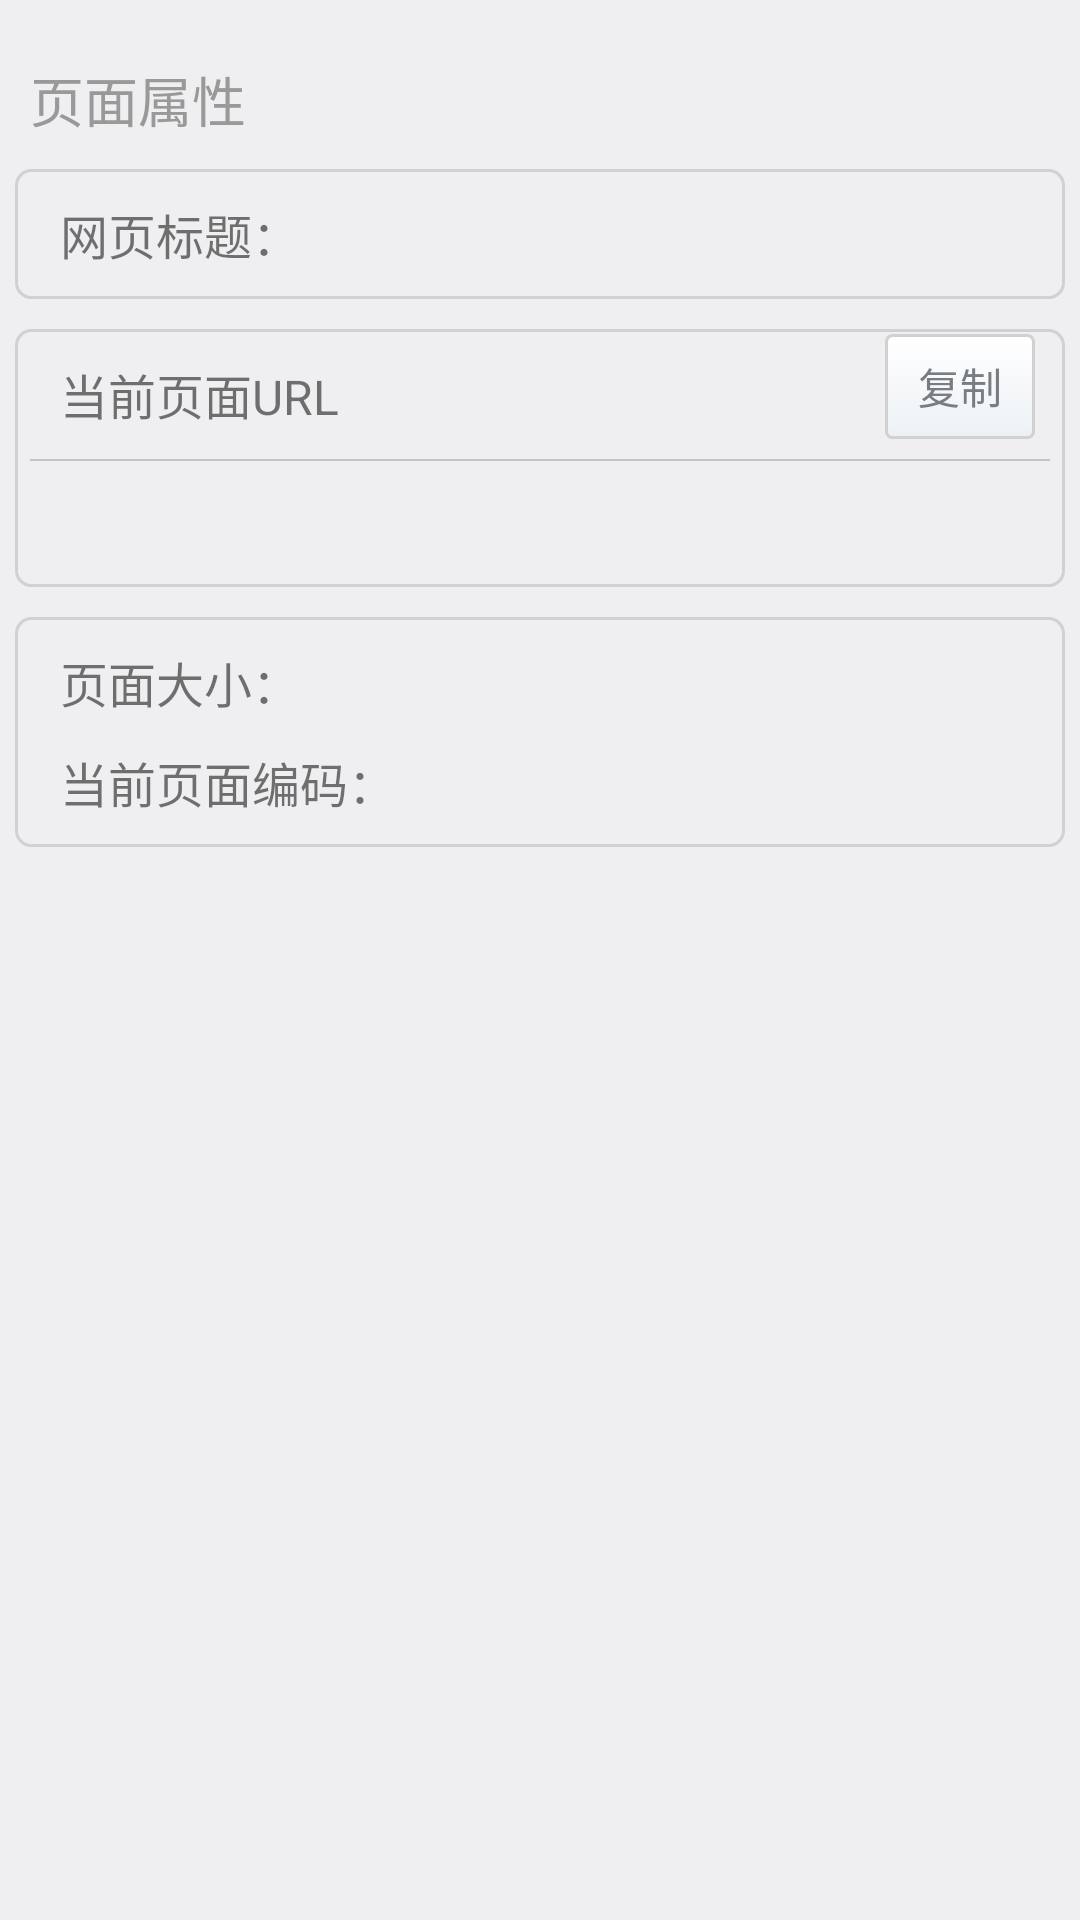

Reconstruct the res/layout file that produces this screen, plus the resources it refers to.
<!-- AndroidManifest.xml: application theme AppTheme -->
<!-- res/layout/activity_pageattr.xml -->
<LinearLayout xmlns:android="http://schemas.android.com/apk/res/android"
    android:layout_width="match_parent"
    android:layout_height="match_parent"
    android:background="#EFEFF1"
    android:orientation="vertical" >

    <FrameLayout
        android:id="@+id/activity_pageattr_pageName"
        android:layout_width="match_parent"
        android:layout_height="wrap_content"
        android:background="#EFEFF1" >

        <TextView
            android:id="@+id/activity_pageattr_pageName_text"
            android:layout_width="wrap_content"
            android:layout_height="wrap_content"
            android:text="@string/pageAttr"
            android:textColor="#999999"
            android:textSize="18sp"
            android:layout_marginTop="20dp"
            android:layout_marginLeft="10dp"
            android:layout_marginBottom="5dp"/>
    </FrameLayout>

    <ScrollView
        android:id="@+id/ScrollView"
        android:layout_width="fill_parent"
        android:layout_height="fill_parent" >

        <LinearLayout
            android:id="@+id/activity_pageattr_content"
            android:layout_width="match_parent"
            android:layout_height="wrap_content"
            android:orientation="vertical" >

            <LinearLayout
                android:id="@+id/activity_pageattr_title"
                android:layout_width="match_parent"
                android:layout_height="wrap_content"
                android:layout_margin="5dp"
                android:background="@drawable/attr_back"
                android:orientation="horizontal" >

                <TextView
                    android:id="@+id/activity_pageattr_title_key"
                    android:layout_width="0dp"
                    android:layout_height="wrap_content"
                    android:layout_marginBottom="10dp"
                    android:layout_marginLeft="15dp"
                    android:layout_marginTop="10dp"
                    android:layout_weight="0.3"
                    android:text="@string/webPageTitle"
                    android:textSize="16sp" />

                <TextView
                    android:id="@+id/activity_pageattr_title_value"
                    android:layout_width="0dp"
                    android:layout_height="wrap_content"
                    android:layout_marginBottom="10dp"
                    android:layout_marginRight="15dp"
                    android:layout_marginTop="10dp"
                    android:layout_weight="0.7"
                    android:textSize="16sp" />
            </LinearLayout>

            <RelativeLayout
                android:id="@+id/activity_pageattr_resultShowURL"
                android:layout_width="match_parent"
                android:layout_height="wrap_content"
                android:layout_margin="5dp"
                android:background="@drawable/attr_back"
                android:visibility="gone" >

                <TextView
                    android:id="@+id/activity_pageattr_resultShowURL_key"
                    android:layout_width="wrap_content"
                    android:layout_height="wrap_content"
                    android:layout_marginBottom="5dp"
                    android:layout_marginLeft="15dp"
                    android:layout_marginTop="10dp"
                    android:textSize="16sp" />

                <Button
                    android:id="@+id/activity_pageattr_resultShowURL_copy"
                    android:layout_width="50dp"
                    android:layout_height="35dp"
                    android:layout_above="@+id/secondhr"
                    android:layout_alignParentRight="true"
                    android:layout_marginBottom="1.5dp"
                    android:layout_marginRight="10dp"
                    android:layout_marginTop="5dp"
                    android:background="@drawable/button"
                    android:text="@string/copy"
                    android:textColor="#777D82"
                    android:textSize="14sp" />

                <View
                    android:id="@+id/secondhr"
                    android:layout_width="match_parent"
                    android:layout_height="0.5dp"
                    android:layout_below="@id/activity_pageattr_resultShowURL_key"
                    android:layout_margin="5dp"
                    android:background="#C4C4C4" />

                <TextView
                    android:id="@+id/activity_pageattr_resultShowURL_value"
                    android:layout_width="wrap_content"
                    android:layout_height="wrap_content"
                    android:layout_below="@id/secondhr"
                    android:layout_marginBottom="10dp"
                    android:layout_marginLeft="15dp"
                    android:textSize="16sp" />

                <View
                    android:id="@+id/kuozhan"
                    android:layout_width="match_parent"
                    android:layout_height="0.1dp"
                    android:layout_below="@id/activity_pageattr_resultShowURL_value"
                    android:layout_marginTop="5dp" />
            </RelativeLayout>

            <RelativeLayout
                android:id="@+id/activity_pageattr_currentPageUrl"
                android:layout_width="match_parent"
                android:layout_height="wrap_content"
                android:layout_margin="5dp"
                android:background="@drawable/attr_back" >

                <TextView
                    android:id="@+id/activity_pageattr_currentPageUrl_key"
                    android:layout_width="wrap_content"
                    android:layout_height="wrap_content"
                    android:layout_marginBottom="5dp"
                    android:layout_marginLeft="15dp"
                    android:layout_marginTop="10dp"
                    android:text="@string/currentPageUrl"
                    android:textSize="16sp" />

                <Button
                    android:id="@+id/activity_pageattr_currentPageUrl_copy"
                    android:layout_width="50dp"
                    android:layout_height="35dp"
                    android:layout_above="@+id/hr"
                    android:layout_alignParentRight="true"
                    android:layout_marginBottom="1.5dp"
                    android:layout_marginRight="10dp"
                    android:layout_marginTop="5dp"
                    android:background="@drawable/button"
                    android:text="@string/copy"
                    android:textColor="#777D82"
                    android:textSize="14sp" />

                <View
                    android:id="@+id/hr"
                    android:layout_width="match_parent"
                    android:layout_height="0.5dp"
                    android:layout_below="@id/activity_pageattr_currentPageUrl_key"
                    android:layout_margin="5dp"
                    android:background="#C4C4C4" />

                <TextView
                    android:id="@+id/activity_pageattr_currentPageUrl_value"
                    android:layout_width="wrap_content"
                    android:layout_height="wrap_content"
                    android:layout_below="@id/hr"
                    android:layout_marginBottom="10dp"
                    android:layout_marginLeft="15dp"
                    android:textSize="16sp" />

                <View
                    android:id="@+id/secondkuozhan"
                    android:layout_width="match_parent"
                    android:layout_height="0.1dp"
                    android:layout_below="@id/activity_pageattr_currentPageUrl_value"
                    android:layout_marginTop="5dp" />
            </RelativeLayout>

            <LinearLayout
                android:id="@+id/activity_pageattr_pageOtherAttr"
                android:layout_width="match_parent"
                android:layout_height="wrap_content"
                android:layout_margin="5dp"
                android:background="@drawable/attr_back"
                android:orientation="vertical" >

                <LinearLayout
                    android:id="@+id/activity_pageattr_pageOtherAttr_size"
                    android:layout_width="fill_parent"
                    android:layout_height="wrap_content"
                    android:layout_marginLeft="15dp"
                    android:layout_marginTop="10dp"
                    android:orientation="horizontal" >

                    <TextView
                        android:id="@+id/activity_pageattr_pageOtherAttr_size_key"
                        android:layout_width="wrap_content"
                        android:layout_height="wrap_content"
                        android:text="@string/pageSize"
                        android:textSize="16sp" />

                    <TextView
                        android:id="@+id/activity_pageattr_pageOtherAttr_size_value"
                        android:layout_width="wrap_content"
                        android:layout_height="wrap_content"
                        android:textSize="16sp" />
                </LinearLayout>

                <LinearLayout
                    android:id="@+id/activity_pageattr_pageOtherAttr_currentPageEncoding"
                    android:layout_width="fill_parent"
                    android:layout_height="wrap_content"
                    android:layout_marginBottom="10dp"
                    android:layout_marginLeft="15dp"
                    android:layout_marginTop="10dp"
                    android:orientation="horizontal" >

                    <TextView
                        android:id="@+id/activity_pageattr_pageOtherAttr_currentPageEncoding_key"
                        android:layout_width="wrap_content"
                        android:layout_height="wrap_content"
                        android:text="@string/currentPageEncoding"
                        android:textSize="16sp" />

                    <TextView
                        android:id="@+id/activity_pageattr_pageOtherAttr_currentPageEncoding_value"
                        android:layout_width="wrap_content"
                        android:layout_height="wrap_content"
                        android:textSize="16sp" />
                </LinearLayout>
            </LinearLayout>
        </LinearLayout>
    </ScrollView>

</LinearLayout>
<!-- resources referenced by this layout -->
<resources>
  <!-- drawable attr_back (drawable) -->
  <?xml version="1.0" encoding="utf-8"?>
  <layer-list xmlns:android="http://schemas.android.com/apk/res/android" >
  
      <item>
          <shape android:shape="rectangle" >
              <stroke
                  android:width="1dp"
                  android:color="#D1D1D2" />
  
              <corners android:radius="5dp" />
          </shape>
      </item>
      <item
          android:left="1dp"
          android:top="1dp"
          android:right="1dp"
          android:bottom="1dp"
          >
          <shape android:shape="rectangle" >
              <solid android:color="#EFEFF1" />
  
              <corners android:radius="5dp" />
          </shape>
      </item>
  
  </layer-list>
  <!-- drawable button (drawable) -->
  <?xml version="1.0" encoding="utf-8"?>
  <selector xmlns:android="http://schemas.android.com/apk/res/android" >
      <item android:state_pressed="true" android:drawable="@drawable/button_pressed"></item>
      <item android:drawable="@drawable/button_normal"></item>
  </selector>
  <string name="copy">复制</string>
  <string name="currentPageEncoding">当前页面编码：</string>
  <string name="currentPageUrl">当前页面URL</string>
  <string name="pageAttr">页面属性</string>
  <string name="pageSize">页面大小：</string>
  <string name="webPageTitle">网页标题：</string>
  <style name="AppTheme" parent="Theme.AppCompat.Light.NoActionBar">
          
          <item name="colorPrimary">@color/colorPrimary</item>
          <item name="colorPrimaryDark">@color/colorPrimaryDark</item>
          <item name="colorAccent">@color/colorAccent</item>
          <item name="android:windowLightStatusBar">true</item>
          <item name="android:windowIsTranslucent">false</item>
      </style>
  <!-- drawable button_pressed (drawable) -->
  <?xml version="1.0" encoding="utf-8"?>
  <layer-list xmlns:android="http://schemas.android.com/apk/res/android" >
  
      <item>
          <shape android:shape="rectangle" >
              <stroke
                  android:width="1dp"
                  android:color="#D1D1D2" />
  
              <corners android:radius="2dp" />
          </shape>
      </item>
      <item
          android:left="1dp"
          android:top="1dp"
          android:right="1dp"
          android:bottom="1dp"
          >
          <shape android:shape="rectangle" >
              <solid android:color="#FFFFFF" />
  
              <corners android:radius="2dp" />
  
              <gradient
                  android:endColor="#D4EAFE"
                  android:startColor="#FFFFFF"
                  android:angle="90"
                  />
          </shape>
      </item>
  
  </layer-list>
  <!-- drawable button_normal (drawable) -->
  <?xml version="1.0" encoding="utf-8"?>
  <layer-list xmlns:android="http://schemas.android.com/apk/res/android" >
  
      <item>
          <shape android:shape="rectangle" >
              <stroke
                  android:width="1dp"
                  android:color="#D1D1D2" />
  
              <corners android:radius="2dp" />
          </shape>
      </item>
      <item
          android:left="1dp"
          android:top="1dp"
          android:right="1dp"
          android:bottom="1dp"
          >
          <shape android:shape="rectangle" >
              <solid android:color="#FFFFFF" />
  
              <corners android:radius="2dp" />
  
              <gradient
                  android:startColor="#EDF1F5"
                  android:endColor="#FFFFFF"
                  android:angle="90"
                  />
          </shape>
      </item>
  
  </layer-list>
  <color name="colorPrimary">#EFEFF1</color>
  <color name="colorPrimaryDark">#EFEFF1</color>
  <color name="colorAccent">#FF4081</color>
</resources>
